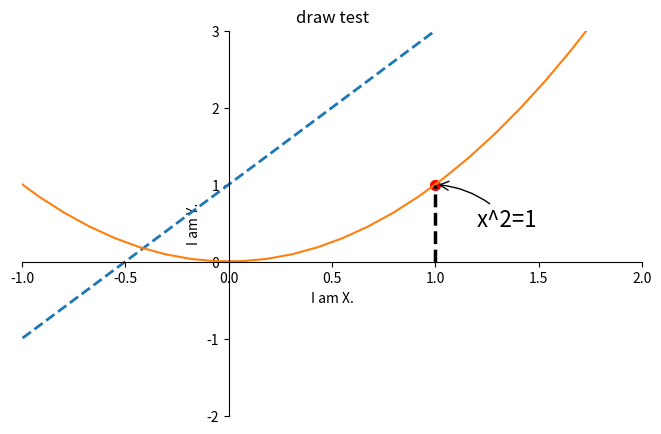

Generate this figure with matplotlib:
"""
坐标轴设置(修改坐标轴的位置)
"""

import numpy as np
import matplotlib.pyplot as plt


x = np.linspace(-3, 3, 50)
y1 = 2*x + 1
y2 = x**2

plt.figure(num=3, figsize=(8, 5))
plt.plot(x, y1, linewidth=2.0, linestyle='--')
plt.plot(x, y2)

# x,y轴的取值范围
plt.xlim((-1, 2))
plt.ylim((-2, 3))

plt.xlabel('I am X.')
plt.ylabel('I am Y.')

#new_ticks = np.linspace(-1, 2, 5)
#plt.xticks(new_ticks)
#plt.yticks([-2, -1.8, -1, 1.22, 3],
#           [r'$really\ bad$', r'$bad$', r'$normal$', r'$good$', r'$very\ good$'])


# gca = 'get current axis'
ax = plt.gca()
# spines 为图的四个边框，上下左右
ax.spines['right'].set_color('none')
ax.spines['top'].set_color('none')

ax.xaxis.set_ticks_position('bottom')
ax.yaxis.set_ticks_position('left')

ax.spines['bottom'].set_position(('data', 0)) # x 轴放在y轴-1的位置
ax.spines['left'].set_position(('data', 0))

"""
标出点(x0, y0)的位置信息，画出一条垂直与x轴的虚线
"""
x0 = 1
y0 = x0**2
plt.plot([x0, x0], [0, y0], 'k--', linewidth=2.5)

# 在(x0, y0)点处加一个蓝色的原点，原点大小为50
plt.scatter([x0,],[y0,], s=50, color='Red')

"""
对(x0, y0)点进行标注
"""
plt.annotate(r'x^2=%s' % y0, xy=(x0, y0), xycoords='data', xytext=(+30, -30),
             textcoords='offset points', fontsize=16,
             arrowprops=dict(arrowstyle='->', connectionstyle='arc3,rad=.2'))

plt.title('draw test')

plt.show()

